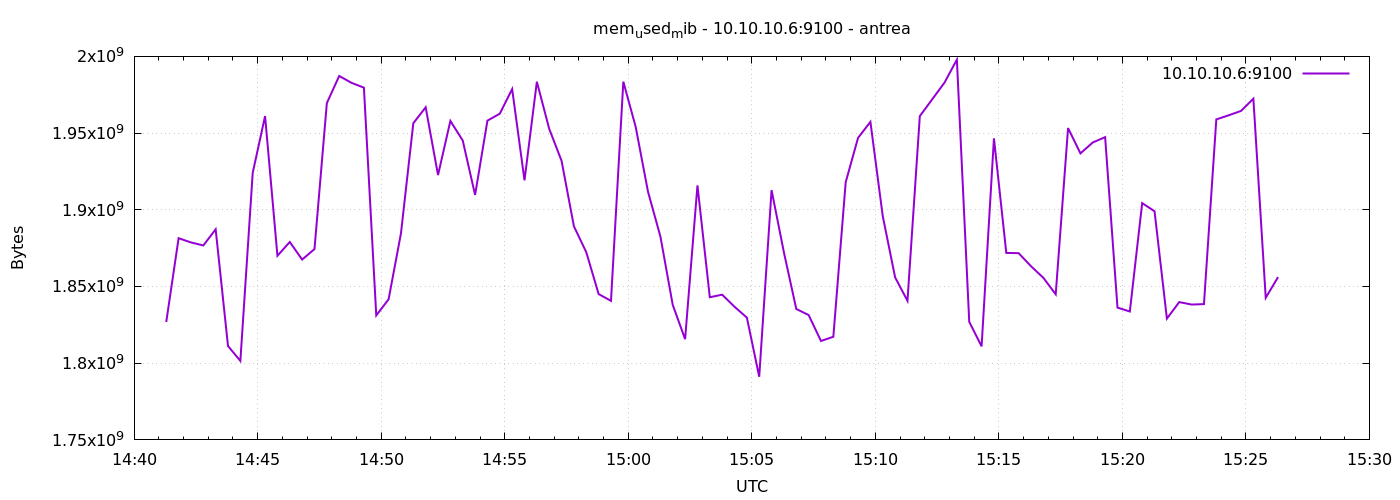

The file beside this chart, header and first rows:
1777300878	1826877440
1777300908	1881473024
1777300938	1878728704
1777300968	1876729856
1777300998	1887281152
1777301028	1811177472
1777301058	1801502720
1777301088	1924112384
1777301118	1961086976
1777301148	1870024704
1777301178	1879023616
1777301208	1867558912
1777301238	1874395136
1777301268	1969549312
1777301298	1987211264
1777301328	1982726144
1777301358	1979613184
1777301388	1831141376
1777301418	1841672192
1777301448	1884655616
1777301478	1956429824
1777301508	1966809088
1777301538	1922654208
1777301568	1957928960
1777301598	1945149440
1777301628	1909678080
1777301658	1958125568
1777301688	1962631168
1777301718	1978687488
1777301748	1919193088
1777301778	1983479808
1777301808	1952768000
1777301838	1931902976
1777301868	1889247232
1777301898	1872343040
1777301928	1845067776
1777301958	1840619520
1777301988	1983533056
1777302018	1954021376
1777302048	1911681024
1777302078	1882607616
1777302108	1837973504
1777302138	1815683072
1777302168	1915908096
1777302198	1843003392
1777302228	1844649984
1777302258	1836789760
1777302288	1829720064
1777302318	1791148032
1777302348	1912832000
1777302378	1872154624
1777302408	1835339776
1777302438	1831391232
1777302468	1814491136
1777302498	1817239552
1777302528	1917988864
1777302558	1946882048
1777302588	1957310464
1777302618	1895837696
1777302648	1855967232
1777302678	1840685056
... 30 more rows
